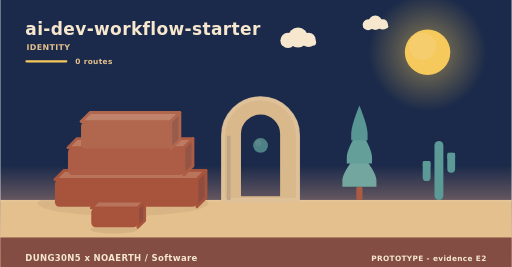
t = 0.00 s
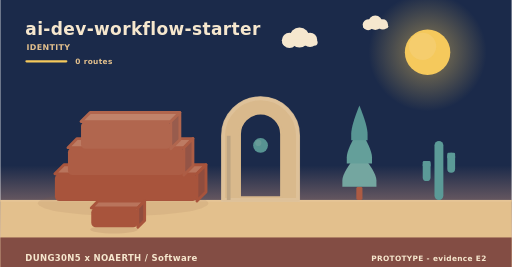
t = 1.95 s
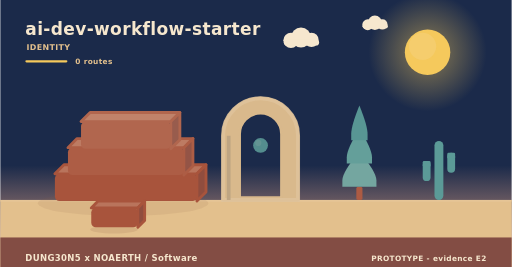
t = 3.90 s
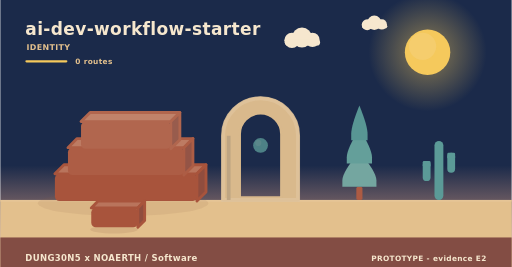
t = 5.20 s
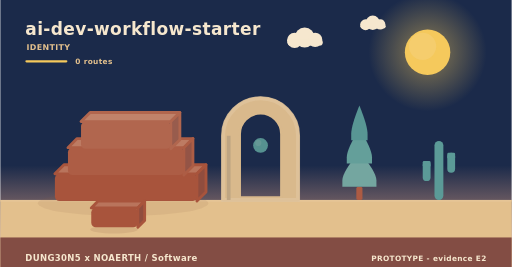
t = 8.75 s
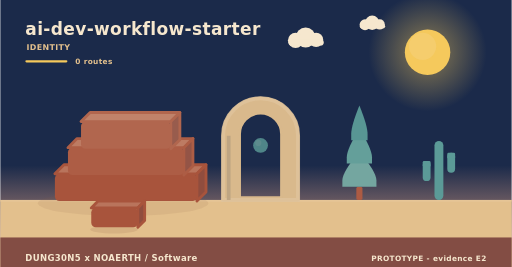
t = 10.00 s

The animated SVG that drew these frames (rendered in a browser with its animation timeline set to each time). Animation: 7 SMIL elements (animate=1,animateTransform=6); frames cover the first 10.00 s, repeats indefinitely.

<svg xmlns="http://www.w3.org/2000/svg" width="900" height="470" viewBox="0 0 900 470" role="img" aria-label="ai-dev-workflow-starter - identity"><linearGradient id="skyh" x1="0" y1="0" x2="0" y2="1"><stop offset="0" stop-color="#1b2a4a"/><stop offset="0.62" stop-color="#1b2a4a"/><stop offset="1" stop-color="#f3ad8a"/></linearGradient><rect width="900" height="470" fill="url(#skyh)"/><radialGradient id="sunh"><stop offset="0.35" stop-color="#f5c95c" stop-opacity="0.34"/><stop offset="1" stop-color="#f5c95c" stop-opacity="0"/></radialGradient><circle cx="752" cy="92" r="104" fill="url(#sunh)"/><circle cx="752" cy="92" r="40" fill="#f5c95c"/><circle cx="743.2" cy="81.6" r="24" fill="#f5d27e" opacity="0.5"/><g><circle cx="524" cy="66" r="17.64" fill="#f6e7ce"/><circle cx="506.36" cy="71.04" r="13.44" fill="#f6e7ce"/><circle cx="542.48" cy="70.2" r="12.6" fill="#f6e7ce"/><rect x="493.76" y="69.36" width="62.16" height="10.92" rx="5.46" fill="#f6e7ce"/><animateTransform attributeName="transform" type="translate" values="0 0;24 0;0 0" dur="36s" begin="0s" repeatCount="indefinite"/></g><g><circle cx="660" cy="40" r="12.6" fill="#f6e7ce"/><circle cx="647.4" cy="43.6" r="9.6" fill="#f6e7ce"/><circle cx="673.2" cy="43" r="9" fill="#f6e7ce"/><rect x="638.4" y="42.4" width="44.4" height="7.8" rx="3.9" fill="#f6e7ce"/><animateTransform attributeName="transform" type="translate" values="0 0;-18 0;0 0" dur="46s" begin="3s" repeatCount="indefinite"/></g><rect x="0" y="352" width="900" height="118" fill="#e3c08d"/><rect x="0" y="352" width="900" height="3" fill="#e6c596"/><text x="44" y="62" font-family="Verdana,DejaVu Sans,sans-serif" font-size="30" font-weight="700" letter-spacing="0.6" fill="#f6e7ce" text-anchor="start">ai-dev-workflow-starter</text><text x="46" y="88" font-family="Verdana,DejaVu Sans,sans-serif" font-size="14" font-weight="700" letter-spacing="0.6" fill="#e3c08d" text-anchor="start">IDENTITY</text><rect x="44" y="106" width="74" height="4" rx="2" fill="#f5c95c"/><text x="132" y="112" font-family="Verdana,DejaVu Sans,sans-serif" font-size="13" font-weight="700" letter-spacing="0.6" fill="#e3c08d" text-anchor="start">0 routes</text><ellipse cx="216" cy="358" rx="150" ry="22" fill="rgba(138,90,68,0.11)"/><g><path d="M96,306 L346,306 L362,290 L112,290 Z" fill="#b9745c" stroke="#a8543c" stroke-width="5" stroke-linejoin="round"/><path d="M346,306 L362,290 L362,338 L346,354 Z" fill="#904d3e" stroke="#a8543c" stroke-width="5" stroke-linejoin="round"/><rect x="96" y="306" width="250" height="48" rx="8" fill="#a8543c"/><animateTransform attributeName="transform" type="translate" values="0 10;0 0" dur="0.9s" begin="0s" fill="freeze"/></g><g><path d="M119,260 L323,260 L339,244 L135,244 Z" fill="#bd7b63" stroke="#ad5d45" stroke-width="5" stroke-linejoin="round"/><path d="M323,260 L339,244 L339,292 L323,308 Z" fill="#945446" stroke="#ad5d45" stroke-width="5" stroke-linejoin="round"/><rect x="119" y="260" width="204" height="48" rx="8" fill="#ad5d45"/><animateTransform attributeName="transform" type="translate" values="0 10;0 0" dur="0.9s" begin="0.28s" fill="freeze"/></g><g><path d="M142,214 L300,214 L316,198 L158,198 Z" fill="#c0826a" stroke="#b1664e" stroke-width="5" stroke-linejoin="round"/><path d="M300,214 L316,198 L316,246 L300,262 Z" fill="#985c4d" stroke="#b1664e" stroke-width="5" stroke-linejoin="round"/><rect x="142" y="214" width="158" height="48" rx="8" fill="#b1664e"/><animateTransform attributeName="transform" type="translate" values="0 10;0 0" dur="0.9s" begin="0.56s" fill="freeze"/></g><path d="M392,352 L392,238.96 A66,66 0 0 1 524,238.96 L524,352 Z M421.04,348 L421.04,236 A36.96,36.96 0 0 1 494.96,236 L494.96,348 Z" fill="#d9b98c" fill-rule="evenodd" stroke="#d9b98c" stroke-width="5" stroke-linejoin="round"/><path d="M392,352 L392,238.96 A66,66 0 0 1 524,238.96 L524,352 Z" fill="none" stroke="#e0c49c" stroke-width="7" stroke-linecap="round" opacity="0.85"/><rect x="398.6" y="238.96" width="6.6" height="113.04" fill="#bea583"/><g><circle cx="458" cy="256" r="13" fill="#5b9a97"/><circle cx="454.1" cy="251.58" r="5.46" fill="#7aa9a2" opacity="0.55"/><animate attributeName="opacity" values="0.78;1;0.78" dur="5.2s" begin="0s" repeatCount="indefinite"/></g><rect x="626.6" y="328.64" width="10.8" height="23.36" rx="3" fill="#ac5b43"/><path d="M632,267.32 Q602,302.89 602,317.6 Q602,328.64 602,328.64 L662,328.64 Q662,328.64 662,317.6 Q662,302.89 632,267.32 Z" fill="#74a6a0"/><path d="M632,226.44 Q609.8,262.01 609.8,276.72 Q609.8,287.76 609.8,287.76 L654.2,287.76 Q654.2,287.76 654.2,276.72 Q654.2,262.01 632,226.44 Z" fill="#649f9a"/><path d="M632,185.56 Q617.6,221.13 617.6,235.84 Q617.6,246.88 617.6,246.88 L646.4,246.88 Q646.4,246.88 646.4,235.84 Q646.4,221.13 632,185.56 Z" fill="#589694"/><rect x="764.18" y="248" width="15.64" height="104" rx="7.82" fill="#5b9a97"/><rect x="743.48" y="283.36" width="13.8" height="35.36" rx="6.9" fill="#5b9a97"/><rect x="743.48" y="283.36" width="13.8" height="10.4" rx="2.3" fill="#5b9a97"/><rect x="786.72" y="268.8" width="13.8" height="35.36" rx="6.9" fill="#5b9a97"/><rect x="786.72" y="268.8" width="13.8" height="10.4" rx="2.3" fill="#5b9a97"/><ellipse cx="200" cy="404" rx="42" ry="7" fill="rgba(138,90,68,0.15)"/><g><path d="M160,366 L242,366 L254,354 L172,354 Z" fill="#b9745c" stroke="#a8543c" stroke-width="5" stroke-linejoin="round"/><path d="M242,366 L254,354 L254,388 L242,400 Z" fill="#904d3e" stroke="#a8543c" stroke-width="5" stroke-linejoin="round"/><rect x="160" y="366" width="82" height="34" rx="8" fill="#a8543c"/><animateTransform attributeName="transform" type="translate" values="0 10;0 0" dur="0.7s" begin="0.8s" fill="freeze"/></g><rect x="0" y="418" width="900" height="52" rx="0" fill="#7e4740" opacity="0.94"/><text x="44" y="460" font-family="Verdana,DejaVu Sans,sans-serif" font-size="15" font-weight="700" letter-spacing="0.6" fill="#f6e7ce" text-anchor="start">DUNG30N5 x NOAERTH  /  Software</text><text x="856" y="460" font-family="Verdana,DejaVu Sans,sans-serif" font-size="13" font-weight="700" letter-spacing="0.6" fill="#f6e7ce" text-anchor="end">PROTOTYPE  -  evidence E2</text></svg>
